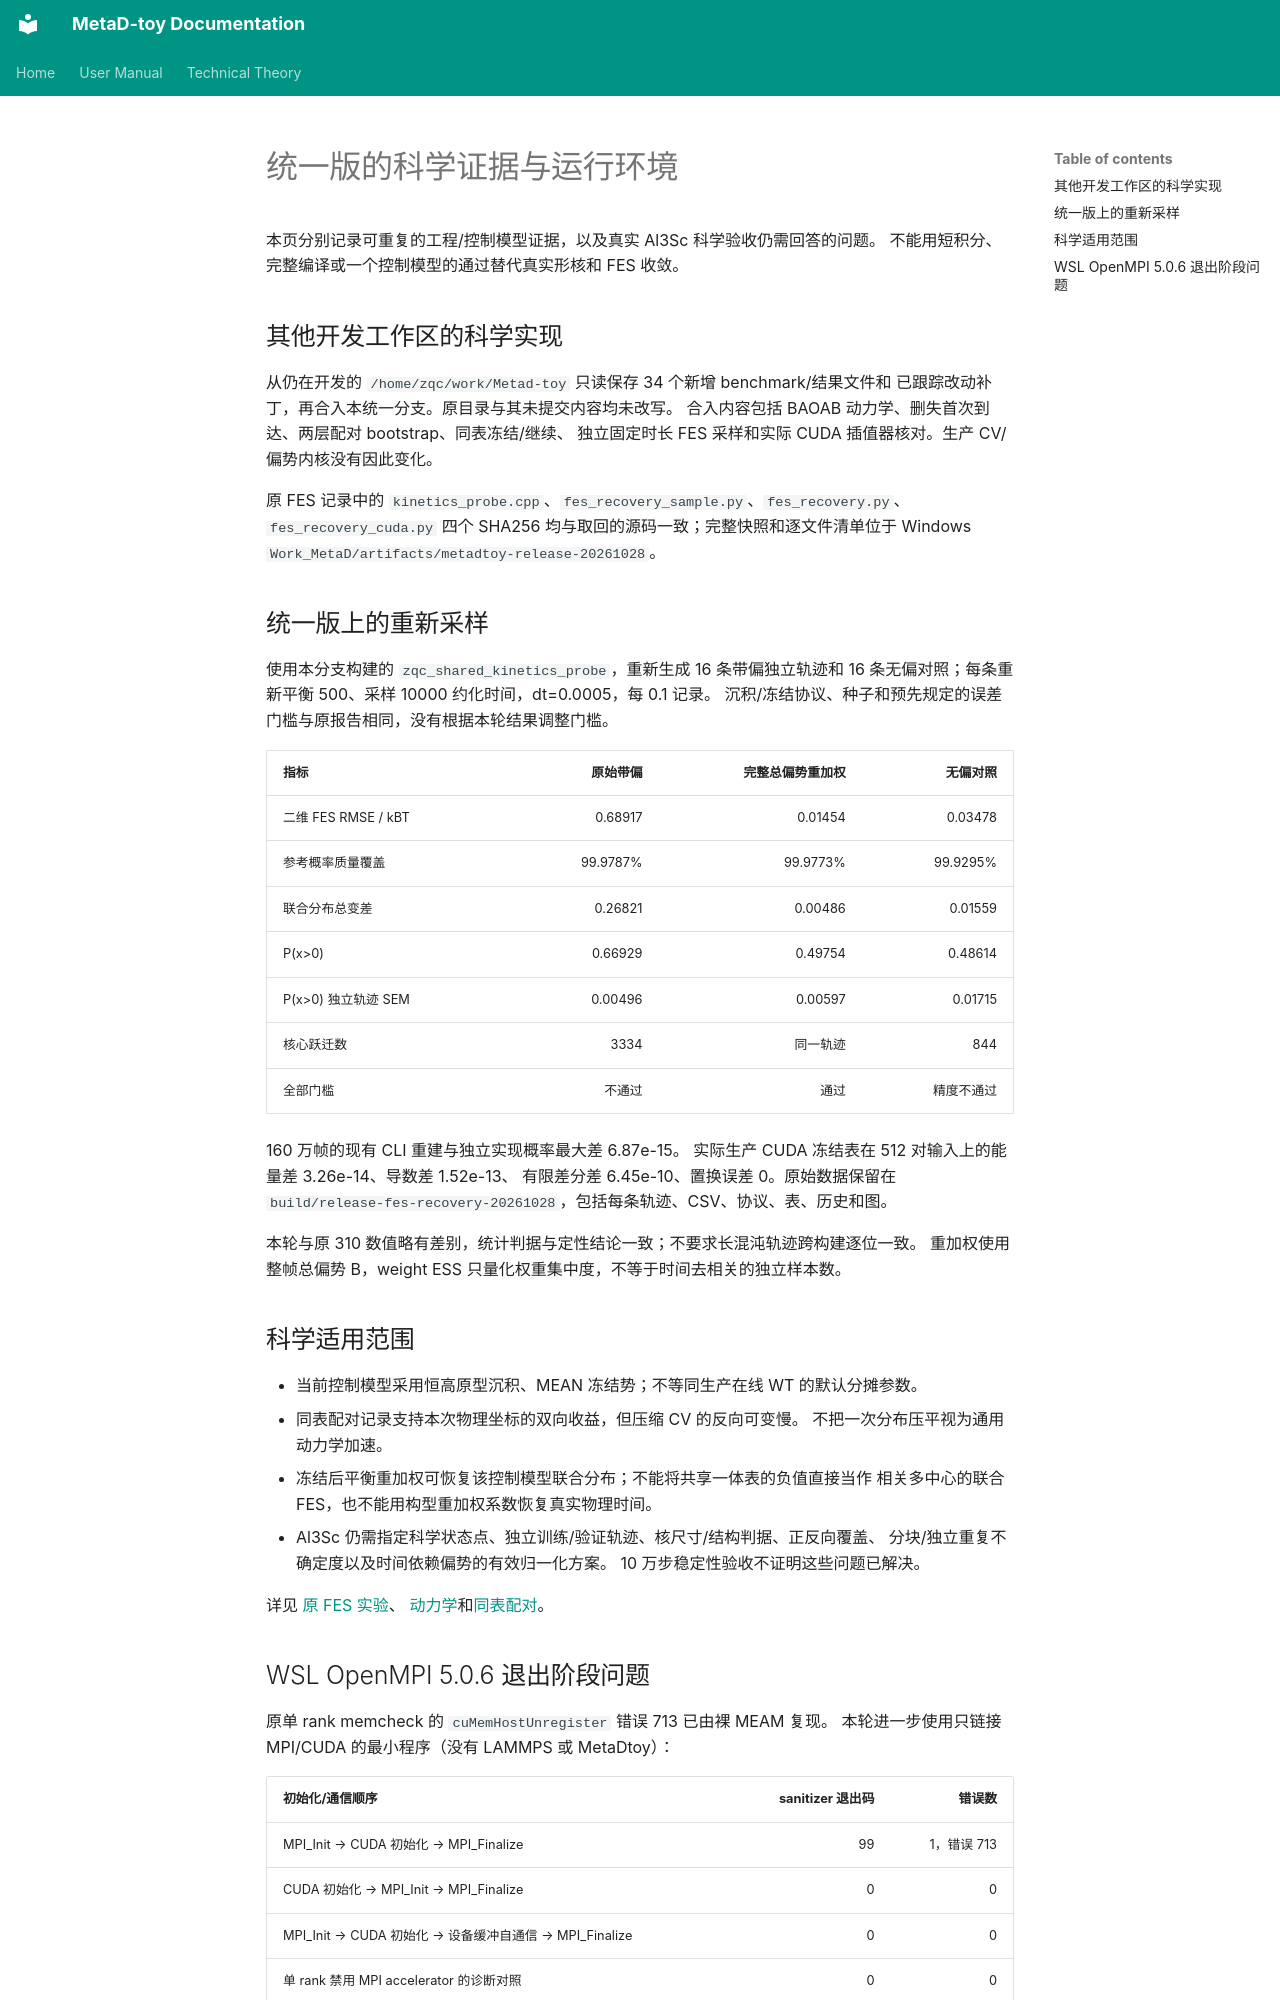

repository: Zheng-QianChen/Metad-toy · page: SCIENCE_ENV_20261028.zh/index.html · generator: mkdocs

# 统一版的科学证据与运行环境

本页分别记录可重复的工程/控制模型证据，以及真实 Al3Sc 科学验收仍需回答的问题。
不能用短积分、完整编译或一个控制模型的通过替代真实形核和 FES 收敛。

## 其他开发工作区的科学实现

从仍在开发的 `/home/zqc/work/Metad-toy` 只读保存 34 个新增 benchmark/结果文件和
已跟踪改动补丁，再合入本统一分支。原目录与其未提交内容均未改写。
合入内容包括 BAOAB 动力学、删失首次到达、两层配对 bootstrap、同表冻结/继续、
独立固定时长 FES 采样和实际 CUDA 插值器核对。生产 CV/偏势内核没有因此变化。

原 FES 记录中的 `kinetics_probe.cpp`、`fes_recovery_sample.py`、`fes_recovery.py`、
`fes_recovery_cuda.py` 四个 SHA256 均与取回的源码一致；完整快照和逐文件清单位于
Windows `Work_MetaD/artifacts/metadtoy-release-20261028`。

## 统一版上的重新采样

使用本分支构建的 `zqc_shared_kinetics_probe`，重新生成 16 条带偏独立轨迹和
16 条无偏对照；每条重新平衡 500、采样 10000 约化时间，dt=0.0005，每 0.1 记录。
沉积/冻结协议、种子和预先规定的误差门槛与原报告相同，没有根据本轮结果调整门槛。

| 指标 | 原始带偏 | 完整总偏势重加权 | 无偏对照 |
|---|---:|---:|---:|
| 二维 FES RMSE / kBT | 0.68917 | 0.01454 | 0.03478 |
| 参考概率质量覆盖 | 99.9787% | 99.9773% | 99.9295% |
| 联合分布总变差 | 0.26821 | 0.00486 | 0.01559 |
| P(x>0) | 0.66929 | 0.49754 | 0.48614 |
| P(x>0) 独立轨迹 SEM | 0.00496 | 0.00597 | 0.01715 |
| 核心跃迁数 | 3334 | 同一轨迹 | 844 |
| 全部门槛 | 不通过 | 通过 | 精度不通过 |

160 万帧的现有 CLI 重建与独立实现概率最大差 6.87e-15。
实际生产 CUDA 冻结表在 512 对输入上的能量差 3.26e-14、导数差 1.52e-13、
有限差分差 6.45e-10、置换误差 0。原始数据保留在
`build/release-fes-recovery-20261028`，包括每条轨迹、CSV、协议、表、历史和图。

本轮与原 310 数值略有差别，统计判据与定性结论一致；不要求长混沌轨迹跨构建逐位一致。
重加权使用整帧总偏势 B，weight ESS 只量化权重集中度，不等于时间去相关的独立样本数。

## 科学适用范围

- 当前控制模型采用恒高原型沉积、MEAN 冻结势；不等同生产在线 WT 的默认分摊参数。
- 同表配对记录支持本次物理坐标的双向收益，但压缩 CV 的反向可变慢。
  不把一次分布压平视为通用动力学加速。
- 冻结后平衡重加权可恢复该控制模型联合分布；不能将共享一体表的负值直接当作
  相关多中心的联合 FES，也不能用构型重加权系数恢复真实物理时间。
- Al3Sc 仍需指定科学状态点、独立训练/验证轨迹、核尺寸/结构判据、正反向覆盖、
  分块/独立重复不确定度以及时间依赖偏势的有效归一化方案。
  10 万步稳定性验收不证明这些问题已解决。

详见 [原 FES 实验](../benchmarks/shared_frozen/FES_RECOVERY.md)、
[动力学](../benchmarks/shared_frozen/KINETICS.md)和[同表配对](../benchmarks/shared_frozen/MATCHED_MD.md)。
